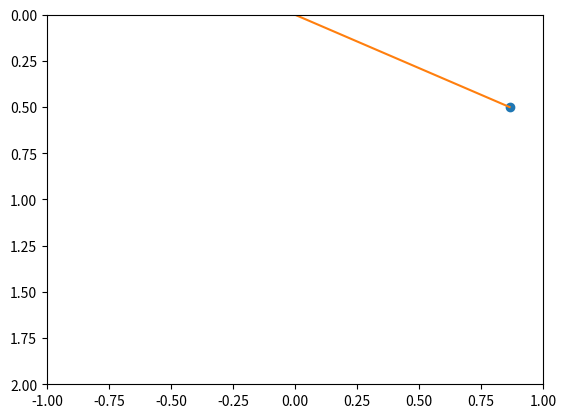

Python code for this plot: (Note: this script raises an exception after producing the figure.)
#!/usr/bin/env python3
import numpy as np
import matplotlib.pyplot as plt
from scipy import integrate

plt.ion()

t = np.linspace(0,100,1000)

theta_int = np.array([np.pi/3,0])
x_int = np.sin(np.pi/3)
y_int = np.cos(np.pi/3)


def f(theta,t):
	return np.array([theta[1], -0.1*np.sin(theta[0])])

#print(f(theta_int))


theta = integrate.odeint(f,theta_int,t)
print(theta[:,0])

#x = np.sin(theta[:,0])
#y = np.cos(theta[:,0])

fig = plt.figure()
ax = fig.add_subplot(111)
ax.set_xlim(-1,1)
ax.set_ylim(2,0)



ax.plot(x_int, y_int, 'o', np.linspace(0,x_int,100), np.linspace(0,y_int,100))
j=0
for i in theta[:,0]:
	x = np.sin(i)
	y = np.cos(i)
	ax.lines[0].set_xdata(x)
	ax.lines[0].set_ydata(y)
	ax.lines[1].set_xdata(np.linspace(0,x,100))
	ax.lines[1].set_ydata(np.linspace(0,y,100))
	if j%2==0:
		plt.draw()
	j=j+1

plt.ioff()
plt.show()

